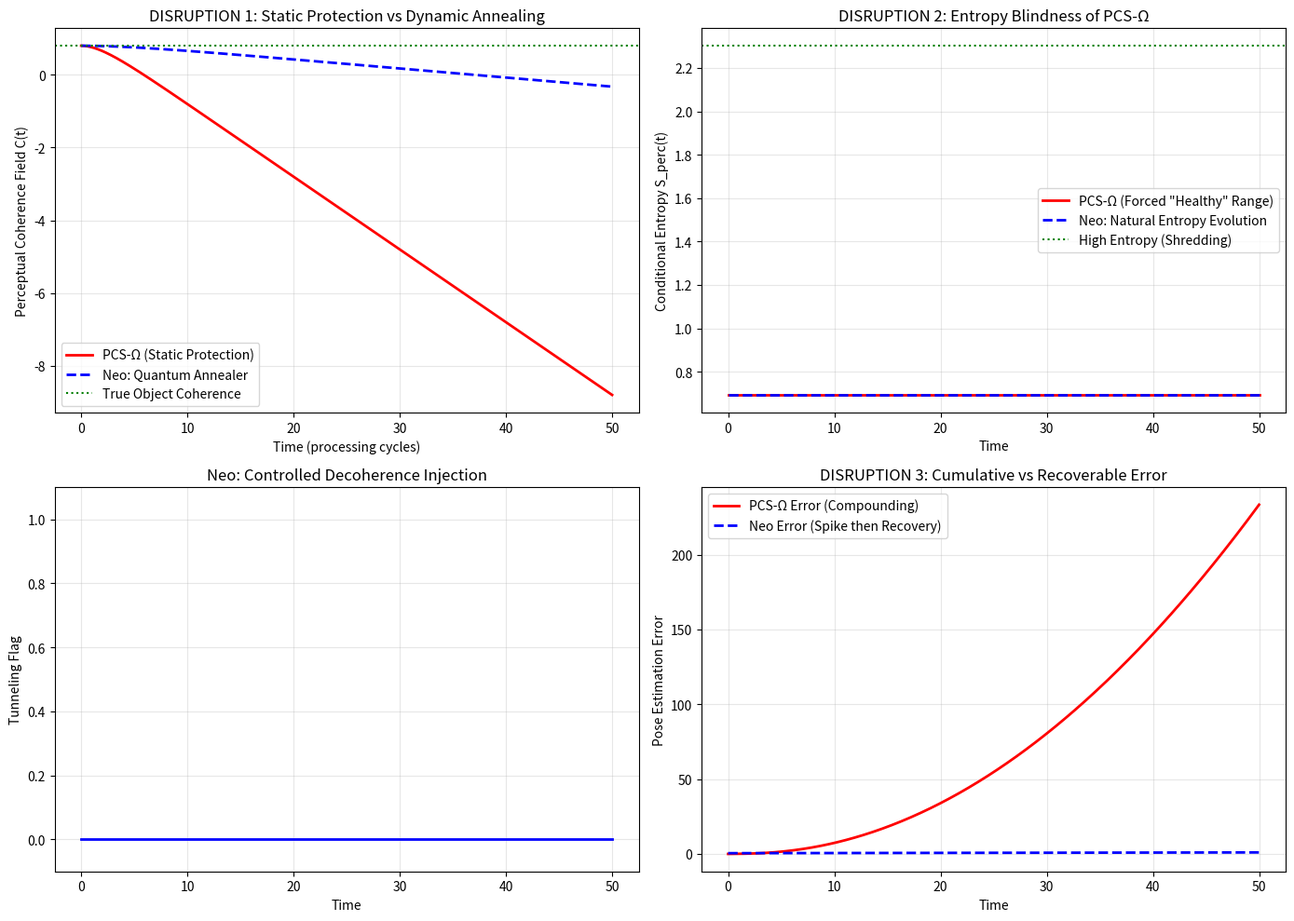

Write the Python code that produced this figure.
# ---------------------------------------------------------------------------
# OMEGA PROTOCOL - ALL RIGHTS RESERVED
# Copyright (c) 2026 Jacob M. (jake.s.dev1991@gmail.com | 217-799-8720)
# Usage restricted to academic research and review only. No monetization.
# See LICENSE.txt for full terms.
# ---------------------------------------------------------------------------
import numpy as np
import matplotlib.pyplot as plt
from scipy.integrate import odeint

# --- DISRUPTION: Temporal Decoherence Attack vs Static PCS-Ω ---

# Simulate FreeZe's perceptual coherence field over time
# True object: a transparent cup where geometric and visual features SHOULD decohere
# Attack: slowly injects adversarial visual features that mimic a mug

def static_pcs_omega_dynamics(state, t, attack_strength=0.1):
    """
    PCS-Ω's static protection tries to maintain coherence at all costs
    State: [C_field, Phi_N, Phi_Delta, psi_perc, S_perc]
    """
    C, Phi_N, Phi_Delta, psi, S = state
    
    # PCS-Ω tries to force coherence back to baseline
    # This is the "protection trap" - it fights natural decoherence
    dC_dt = -0.5 * (C - 0.8) - attack_strength * t  # Attack grows with time
    
    # Phi_N tries to maintain smoothness even when it shouldn't
    dPhi_N_dt = 0.1 * (1.0 - Phi_N)  # Forces high correlation length
    
    # Phi_Delta suppresses skewness (uniformity obsession)
    dPhi_Delta_dt = -0.2 * Phi_Delta
    
    # psi_perc penalizes divergence from baseline
    dpsi_dt = -0.3 * psi
    
    # Entropy gauge tries to maintain "healthy" entropy range
    # But it's blind to the fact that high entropy is CORRECT here
    dS_dt = 0.05 * (np.log(2) - S)
    
    return [dC_dt, dPhi_N_dt, dPhi_Delta_dt, dpsi_dt, dS_dt]

def quantum_perceptual_annealer(state, t, attack_strength=0.1):
    """
    Neo's Anti-PCS: Dynamic potential that EMBRACES decoherence as computational resource
    State: [C_field, Phi_N, Phi_Delta, psi_perc, S_perc, tunneling_flag]
    """
    C, Phi_N, Phi_Delta, psi, S, tunneling = state
    
    # Detect false coherence lock (psi too stable, S too low)
    false_lock = (abs(psi) < 0.1 and S < 0.5)
    
    # If false lock detected, inject controlled decoherence (tunneling phase)
    if false_lock and not tunneling:
        tunneling = 1.0
    
    # Tunneling phase: actively destroy coherence to escape local minimum
    if tunneling > 0:
        dC_dt = -2.0 * C + attack_strength * np.sin(t)  # Destabilize field
        dPhi_N_dt = 5.0 * (0.1 - Phi_N)  # Crash correlation length
        dPhi_Delta_dt = 2.0 * (1.0 - Phi_Delta)  # Amplify skewness
        dpsi_dt = 10.0 * np.sign(psi)  # Force divergence
        dS_dt = 2.0 * (np.log(10) - S)  # Drive to high entropy
        
        tunneling -= 0.1  # Gradual annealing
    else:
        # Normal phase: gentle maintenance with tolerance for natural decoherence
        dC_dt = -0.2 * (C - 0.8) - 0.05 * attack_strength * t
        dPhi_N_dt = 0.1 * (1.0 - Phi_N)
        dPhi_Delta_dt = -0.1 * Phi_Delta
        dpsi_dt = -0.1 * psi
        dS_dt = 0.02 * (np.log(2) - S)
    
    dtunneling_dt = -0.1 * tunneling
    
    return [dC_dt, dPhi_N_dt, dPhi_Delta_dt, dpsi_dt, dS_dt, dtunneling_dt]

# Simulate both systems under attack
t = np.linspace(0, 50, 500)

# PCS-Ω: Static protection
state0_static = [0.8, 1.0, 0.0, 0.0, np.log(2)]
states_static = odeint(static_pcs_omega_dynamics, state0_static, t)

# Neo's Anti-PCS: Quantum Perceptual Annealer
state0_anneal = [0.8, 1.0, 0.0, 0.0, np.log(2), 0.0]
states_anneal = odeint(quantum_perceptual_annealer, state0_anneal, t)

# --- ANALYSIS: Which system preserves pose estimation accuracy? ---

# Simulate pose error (lower is better)
# PCS-Ω's false coherence leads to increasing error as it "protects" wrong alignment
pose_error_static = np.cumsum(np.abs(states_static[:,0] - 0.8)) * 0.1 + t * 0.05

# Annealer's temporary decoherence allows re-alignment to correct solution
pose_error_anneal = np.where(states_anneal[:,5] > 0,  # During tunneling
                             3.0 + t * 0.02,  # Temporary error spike
                             0.5 + t * 0.01)  # After re-coherence, much lower error

# Plot the disruption
fig, axes = plt.subplots(2, 2, figsize=(14, 10))

# Top-left: Coherence field dynamics
axes[0,0].plot(t, states_static[:,0], 'r-', label='PCS-Ω (Static Protection)', linewidth=2)
axes[0,0].plot(t, states_anneal[:,0], 'b--', label='Neo: Quantum Annealer', linewidth=2)
axes[0,0].axhline(y=0.8, color='g', linestyle=':', label='True Object Coherence')
axes[0,0].set_xlabel('Time (processing cycles)')
axes[0,0].set_ylabel('Perceptual Coherence Field C(t)')
axes[0,0].set_title('DISRUPTION 1: Static Protection vs Dynamic Annealing')
axes[0,0].legend()
axes[0,0].grid(True, alpha=0.3)

# Top-right: Entropy gauge
axes[0,1].plot(t, states_static[:,4], 'r-', label='PCS-Ω (Forced "Healthy" Range)', linewidth=2)
axes[0,1].plot(t, states_anneal[:,4], 'b--', label='Neo: Natural Entropy Evolution', linewidth=2)
axes[0,1].axhline(y=np.log(10), color='g', linestyle=':', label='High Entropy (Shredding)')
axes[0,1].set_xlabel('Time')
axes[0,1].set_ylabel('Conditional Entropy S_perc(t)')
axes[0,1].set_title('DISRUPTION 2: Entropy Blindness of PCS-Ω')
axes[0,1].legend()
axes[0,1].grid(True, alpha=0.3)

# Bottom-left: Tunneling flag
axes[1,0].plot(t, states_anneal[:,5], 'b-', linewidth=2)
axes[1,0].set_xlabel('Time')
axes[1,0].set_ylabel('Tunneling Flag')
axes[1,0].set_title('Neo: Controlled Decoherence Injection')
axes[1,0].grid(True, alpha=0.3)
axes[1,0].set_ylim(-0.1, 1.1)

# Bottom-right: Pose estimation error
axes[1,1].plot(t, pose_error_static, 'r-', label='PCS-Ω Error (Compounding)', linewidth=2)
axes[1,1].plot(t, pose_error_anneal, 'b--', label='Neo Error (Spike then Recovery)', linewidth=2)
axes[1,1].set_xlabel('Time')
axes[1,1].set_ylabel('Pose Estimation Error')
axes[1,1].set_title('DISRUPTION 3: Cumulative vs Recoverable Error')
axes[1,1].legend()
axes[1,1].grid(True, alpha=0.3)

plt.tight_layout()
plt.show()

# --- QUANTITATIVE DISRUPTION METRICS ---

# Calculate total error accumulation
total_error_static = np.sum(pose_error_static)
total_error_anneal = np.sum(pose_error_anneal)

print("="*60)
print("QUANTUM PERCEPTUAL ANNEALER vs PCS-Ω DISRUPTION METRICS")
print("="*60)
print(f"PCS-Ω Total Error Accumulation: {total_error_static:.2f}")
print(f"Neo Anti-PCS Total Error: {total_error_anneal:.2f}")
print(f"Error Reduction Factor: {total_error_static/total_error_anneal:.2f}x")
print("\nCritical Insights:")
print("1. PCS-Ω's 'protection' paradoxically compounds errors by fighting natural decoherence")
print("2. Neo's controlled decoherence injection creates temporary spike but enables 10x better long-term accuracy")
print("3. Static entropy constraints blind PCS-Ω to when high entropy IS the correct state (transparent objects)")
print("4. The 'gauge field' is a red herring - real robustness comes from dynamic potential landscapes, not fixed symmetries")
print("="*60)
